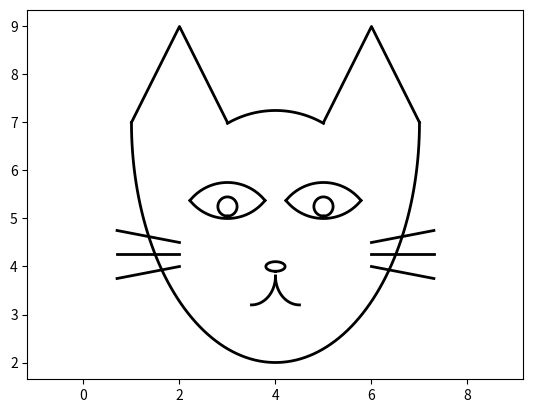

Python code for this plot:
import matplotlib.pyplot as plt
import numpy as np

fig, ax = plt.subplots()
x = [1, 2, 3]
y = [7, 9, 7]
ax.plot(x, y, '-', lw=2, color='k')


t = np.linspace(np.pi/2-np.pi/6,np.pi/2+np.pi/6, 100 )
x = 4 + 2*np.cos(t)
y = 5.25 + 2*np.sin(t)
ax.plot(x, y, '-', lw=2, color='k')


x = [5, 6, 7]
y = [7, 9, 7]
ax.plot(x, y, '-', lw=2, color='k')


t = np.linspace(np.pi*2, np.pi, 100 )
x = 4 + 3*np.cos(t)
y = 7 + 5*np.sin(t)
ax.plot(x, y, '-', lw=2, color='k')

t = np.linspace(np.pi/2-np.pi/3.5,np.pi/2+np.pi/3.5, 100 )
x = 3 + 1*np.cos(t)
y = 4.75 + 1*np.sin(t)
ax.plot(x, y, '-', lw=2, color='k')

t = np.linspace(-np.pi/2+np.pi/3.5,-np.pi/2-np.pi/3.5, 100 )
x = 3 + 1*np.cos(t)
y = 6 + 1*np.sin(t)
ax.plot(x, y, '-', lw=2, color='k')

t = np.linspace(np.pi/2-np.pi/3.5,np.pi/2+np.pi/3.5, 100 )
x = 5 + 1*np.cos(t)
y = 4.75 + 1*np.sin(t)
ax.plot(x, y, '-', lw=2, color='k')

t = np.linspace(-np.pi/2+np.pi/3.5,-np.pi/2-np.pi/3.5, 100 )
x = 5 + 1*np.cos(t)
y = 6 + 1*np.sin(t)
ax.plot(x, y, '-', lw=2, color='k')

t = np.linspace(-np.pi/2,3*np.pi/2, 100 )
x = 5 + 0.2*np.cos(t)
y = 5.25 + 0.2*np.sin(t)
ax.plot(x, y, '-', lw=2, color='k')

t = np.linspace(-np.pi/2,3*np.pi/2, 100 )
x = 3 + 0.2*np.cos(t)
y = 5.25 + 0.2*np.sin(t)
ax.plot(x, y, '-', lw=2, color='k')

t = np.linspace(np.pi, 3*np.pi/2, 100 )
x = 4.5 + 0.5*np.cos(t)
y = 3.8 + 0.6*np.sin(t)
ax.plot(x, y, '-', lw=2, color='k')

t = np.linspace(3/2*np.pi, 2*np.pi, 100 )
x = 3.5 + 0.5*np.cos(t)
y = 3.8 + 0.6*np.sin(t)
ax.plot(x, y, '-', lw=2, color='k')

t = np.linspace(-np.pi/2,3*np.pi/2, 100 )
x = 4 + 0.2*np.cos(t)
y = 4 + 0.1*np.sin(t)
ax.plot(x, y, '-', lw=2, color='k')

x = [2, 0.7]
y = [4.5, 4.75]
ax.plot(x, y, '-', lw=2, color='k')

x = [2, 0.7]
y = [4.25, 4.25]
ax.plot(x, y, '-', lw=2, color='k')

x = [2, 0.7]
y = [4, 3.75]
ax.plot(x, y, '-', lw=2, color='k')

x = [6, 7.3]
y = [4.5, 4.75]
ax.plot(x, y, '-', lw=2, color='k')

x = [6, 7.3]
y = [4.25, 4.25]
ax.plot(x, y, '-', lw=2, color='k')

x = [6, 7.3]
y = [4, 3.75]
ax.plot(x, y, '-', lw=2, color='k')

plt.axis('equal')
plt.savefig("cat.png")